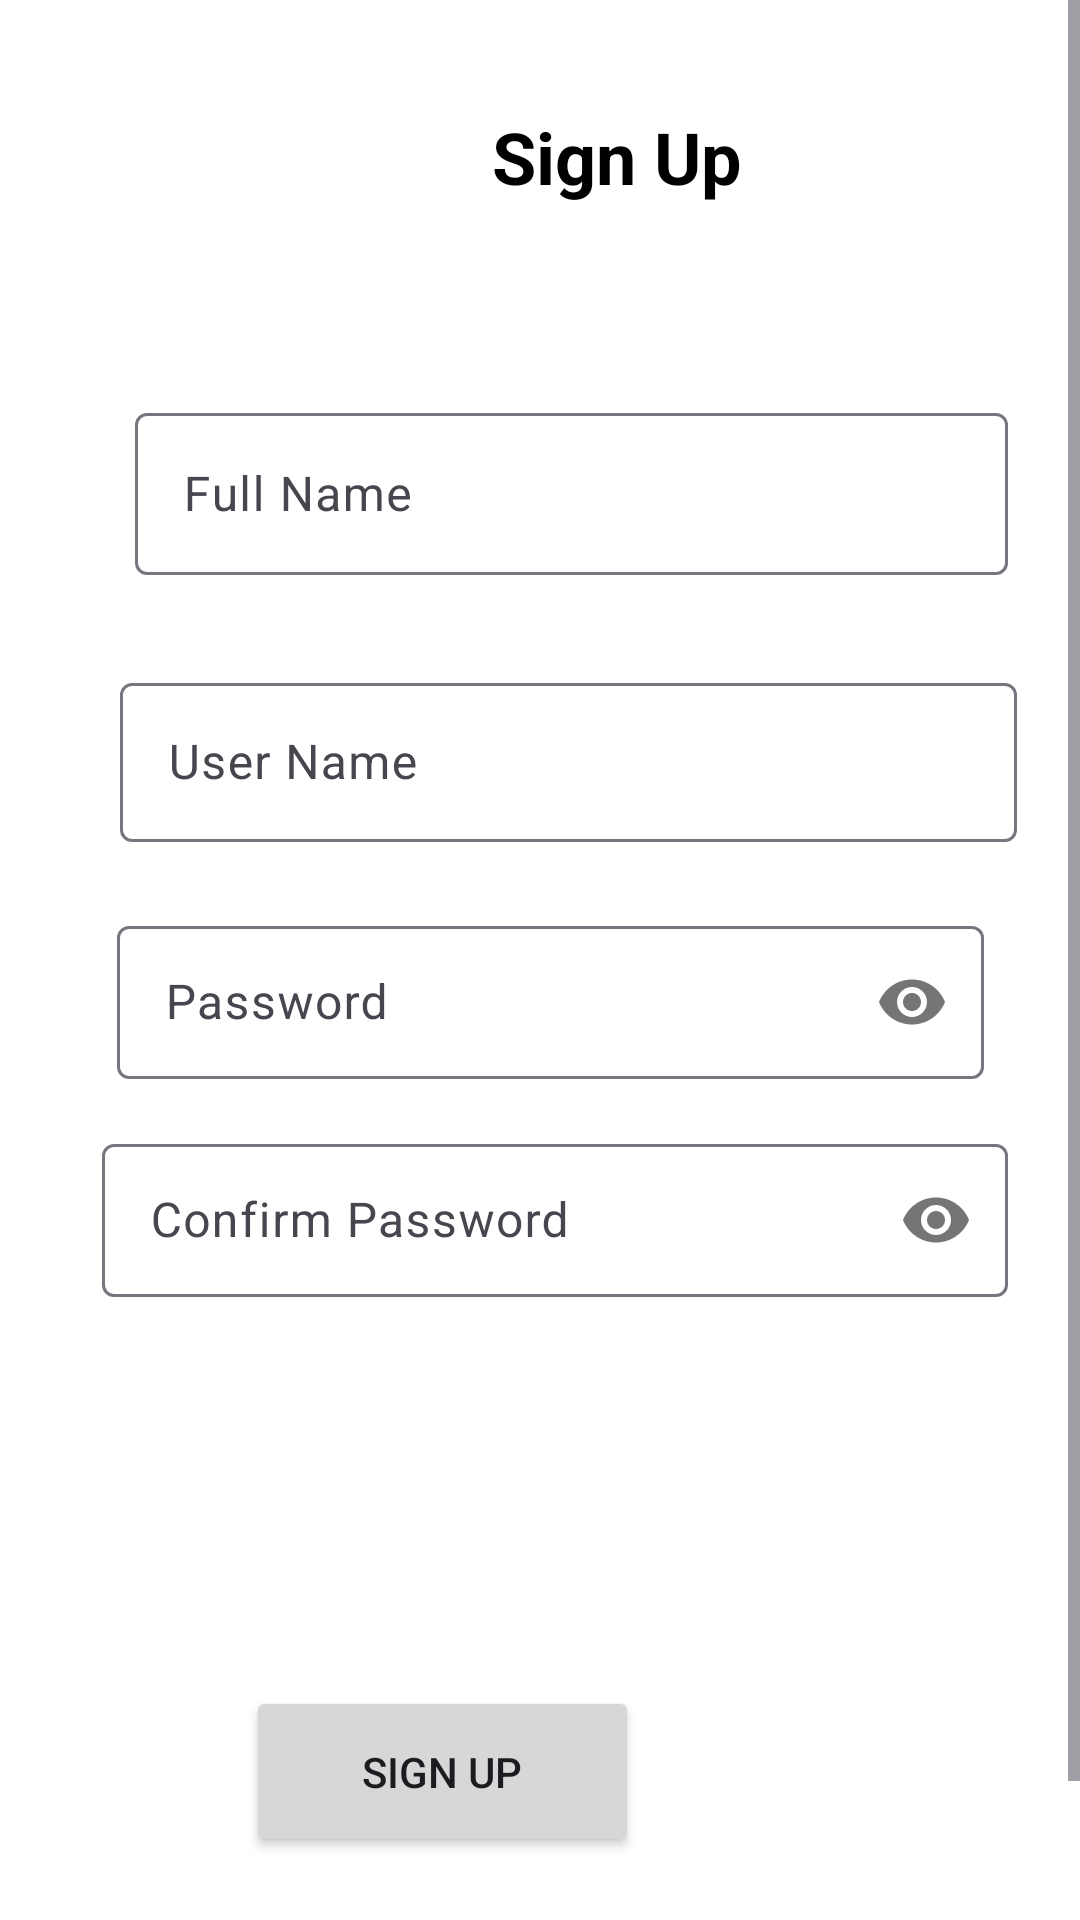

The Android layout XML behind this screen, and the referenced resources:
<!-- AndroidManifest.xml: application theme Theme.OurUpcycleitApp -->
<!-- res/layout/activity_sign_up.xml -->
<?xml version="1.0" encoding="utf-8"?>
<ScrollView
    xmlns:android="http://schemas.android.com/apk/res/android"
    xmlns:app="http://schemas.android.com/apk/res-auto"
    xmlns:tools="http://schemas.android.com/tools"
    android:id="@+id/main"
    android:layout_width="match_parent"
    android:layout_height="match_parent"
    android:background="@android:color/white"
    tools:context=".SignUP">
    <androidx.constraintlayout.widget.ConstraintLayout
        android:layout_height="match_parent"
        android:layout_width="match_parent">

    <TextView
        android:id="@+id/textView7"
        android:layout_width="wrap_content"
        android:layout_height="wrap_content"
        android:layout_marginStart="164dp"
        android:layout_marginTop="36dp"
        android:text="Sign Up"
        android:textColor="@color/black"
        android:textSize="24sp"
        android:textStyle="bold"
        app:layout_constraintStart_toStartOf="parent"
        app:layout_constraintTop_toTopOf="parent" />

        <com.google.android.material.textfield.TextInputLayout
            android:id="@+id/tilFullName"
            android:layout_width="307dp"
            android:layout_height="66dp"
            android:layout_marginTop="64dp"
            android:layout_marginEnd="8dp"
            app:layout_constraintEnd_toEndOf="parent"
            app:layout_constraintTop_toBottomOf="@+id/textView7"


            >

            <com.google.android.material.textfield.TextInputEditText
                android:id="@+id/etFullName"
                android:layout_width="291dp"
                android:layout_height="54dp"
                android:hint="Full Name" />
        </com.google.android.material.textfield.TextInputLayout>

    <ImageView
        android:id="@+id/imageView2"
        android:layout_width="47dp"
        android:layout_height="50dp"
        android:layout_marginStart="4dp"
        android:layout_marginTop="136dp"
        app:layout_constraintStart_toStartOf="parent"
        app:layout_constraintTop_toTopOf="parent"
        app:srcCompat="@drawable/user" />

        <com.google.android.material.textfield.TextInputLayout
            android:id="@+id/tilUserNam"
            android:layout_width="320dp"
            android:layout_height="65dp"
            android:layout_marginTop="24dp"
            app:layout_constraintEnd_toEndOf="parent"
            app:layout_constraintTop_toBottomOf="@+id/tilFullName">

            <com.google.android.material.textfield.TextInputEditText
                android:id="@+id/etUserName"
                android:layout_width="299dp"
                android:layout_height="53dp"
                android:hint="User Name" />
        </com.google.android.material.textfield.TextInputLayout>

    <ImageView
        android:id="@+id/imageView5"
        android:layout_width="63dp"
        android:layout_height="57dp"
        android:layout_marginTop="28dp"
        app:layout_constraintStart_toStartOf="parent"
        app:layout_constraintTop_toBottomOf="@+id/imageView2"
        app:srcCompat="@drawable/user" />

    <com.google.android.material.textfield.TextInputLayout
        android:id="@+id/tilPassword"
        android:layout_width="313dp"
        android:layout_height="61dp"
        android:layout_marginTop="16dp"
        android:layout_marginEnd="8dp"
        app:layout_constraintEnd_toEndOf="parent"
        app:layout_constraintTop_toBottomOf="@+id/tilUserNam"
        app:passwordToggleEnabled="true">

        <com.google.android.material.textfield.TextInputEditText
            android:id="@+id/etPassword"
            android:layout_width="289dp"
            android:layout_height="51dp"
            android:hint="Password"
            android:inputType="textPassword" />
    </com.google.android.material.textfield.TextInputLayout>

    <ImageView
        android:id="@+id/imageView6"
        android:layout_width="76dp"
        android:layout_height="65dp"
        android:layout_marginTop="24dp"
        app:layout_constraintStart_toStartOf="parent"
        app:layout_constraintTop_toBottomOf="@+id/imageView5"
        app:srcCompat="@drawable/password_svgrepo_com" />

    <com.google.android.material.textfield.TextInputLayout
        android:id="@+id/tilConfirmPassword"
        android:layout_width="302dp"
        android:layout_height="63dp"
        android:layout_marginTop="16dp"
        android:layout_marginEnd="24dp"
        app:layout_constraintEnd_toEndOf="parent"
        app:layout_constraintTop_toBottomOf="@+id/imageView6"
        app:passwordToggleEnabled="true">

        <com.google.android.material.textfield.TextInputEditText
            android:id="@+id/etConfirmPassword"
            android:layout_width="match_parent"
            android:layout_height="51dp"
            android:hint="Confirm Password"
            android:inputType="textPassword" />
    </com.google.android.material.textfield.TextInputLayout>

    <ImageView
        android:id="@+id/imageView7"
        android:layout_width="78dp"
        android:layout_height="66dp"
        android:layout_marginStart="4dp"
        android:layout_marginTop="16dp"
        app:layout_constraintStart_toStartOf="parent"
        app:layout_constraintTop_toBottomOf="@+id/imageView6"
        app:srcCompat="@drawable/password_svgrepo_com" />

    <Button
        android:id="@+id/signUpButton"
        android:layout_width="131dp"
        android:layout_height="57dp"
        android:layout_marginTop="123dp"
        android:layout_marginEnd="147dp"
        android:text="Sign Up"
        app:layout_constraintEnd_toEndOf="parent"
        app:layout_constraintTop_toBottomOf="@+id/tilConfirmPassword" />

    <TextView
        android:id="@+id/tvLogin"
        android:layout_width="wrap_content"
        android:layout_height="wrap_content"
        android:layout_marginStart="107dp"
        android:layout_marginTop="52dp"
        android:text="Already have an account? Login"
        android:textColor="@color/black"
        android:textColorHighlight="@color/white"
        app:layout_constraintStart_toStartOf="parent"
        app:layout_constraintTop_toBottomOf="@+id/signUpButton" />
</androidx.constraintlayout.widget.ConstraintLayout>
</ScrollView>
<!-- resources referenced by this layout -->
<resources>
  <style name="Theme.OurUpcycleitApp" parent="Base.Theme.OurUpcycleitApp" />
  <style name="Base.Theme.OurUpcycleitApp" parent="Theme.Material3.DayNight.NoActionBar">
          
          
      </style>
  <!-- not gathered from this repository: default colours our renderer supplied (Android Studio template values) -->
  <color name="black">#FF000000</color>
  <color name="white">#FFFFFFFF</color>
</resources>
